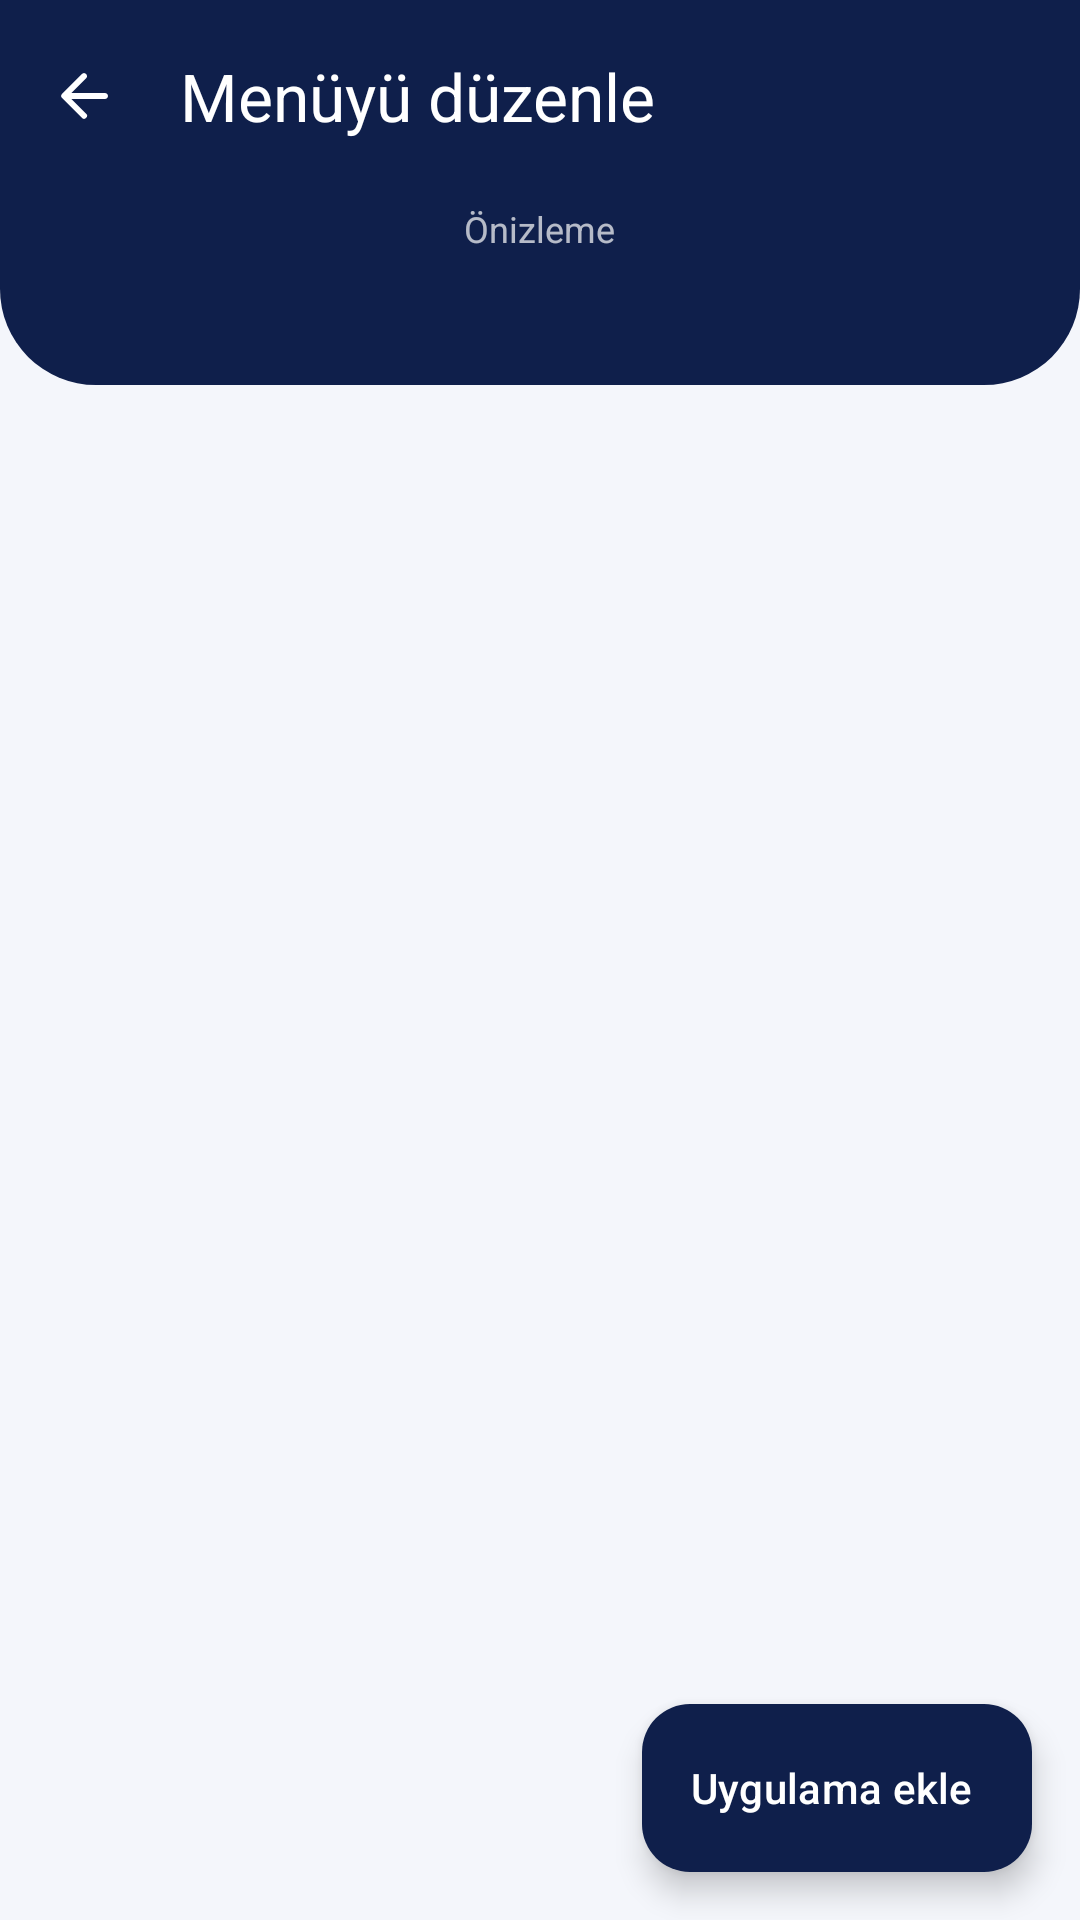

Layout XML and referenced resources for this Android screen:
<!-- AndroidManifest.xml: application theme Theme.AndroTouch -->
<!-- res/layout/activity_menu_editor.xml -->
<?xml version="1.0" encoding="utf-8"?>
<LinearLayout xmlns:android="http://schemas.android.com/apk/res/android"
    xmlns:app="http://schemas.android.com/apk/res-auto"
    xmlns:tools="http://schemas.android.com/tools"
    android:layout_width="match_parent"
    android:layout_height="match_parent"
    android:background="@color/surface"
    android:orientation="vertical">

    <com.google.android.material.appbar.MaterialToolbar
        android:id="@+id/toolbar"
        android:layout_width="match_parent"
        android:layout_height="wrap_content"
        android:background="@color/navy"
        android:minHeight="?attr/actionBarSize"
        android:theme="@style/ThemeOverlay.Material3.Dark.ActionBar"
        app:navigationIcon="@drawable/ic_back"
        app:navigationIconTint="@color/white"
        app:title="@string/editor_title"
        app:titleTextColor="@color/white" />

    
    <LinearLayout
        android:layout_width="match_parent"
        android:layout_height="wrap_content"
        android:background="@drawable/bg_header"
        android:gravity="center_horizontal"
        android:orientation="vertical"
        android:paddingTop="4dp"
        android:paddingBottom="20dp">

        <TextView
            android:layout_width="wrap_content"
            android:layout_height="wrap_content"
            android:alpha="0.7"
            android:text="@string/editor_preview"
            android:textColor="@color/white"
            android:textSize="12sp" />

        <GridLayout
            android:id="@+id/previewGrid"
            android:layout_width="wrap_content"
            android:layout_height="wrap_content"
            android:layout_marginTop="8dp"
            android:background="@drawable/bg_preview_panel"
            android:backgroundTint="@color/navy_soft"
            android:padding="8dp" />
    </LinearLayout>

    <TextView
        android:id="@+id/info"
        style="@style/AndroTouch.Body"
        android:layout_width="match_parent"
        android:layout_height="wrap_content"
        android:paddingStart="20dp"
        android:paddingTop="14dp"
        android:paddingEnd="20dp"
        android:paddingBottom="6dp"
        tools:text="Seçili: 8 / 9 · Sırayı değiştirmek için tutup sürükle" />

    <FrameLayout
        android:layout_width="match_parent"
        android:layout_height="0dp"
        android:layout_weight="1">

        <androidx.recyclerview.widget.RecyclerView
            android:id="@+id/list"
            android:layout_width="match_parent"
            android:layout_height="match_parent"
            android:clipToPadding="false"
            android:paddingStart="12dp"
            android:paddingEnd="12dp"
            android:paddingBottom="88dp" />

        <com.google.android.material.floatingactionbutton.ExtendedFloatingActionButton
            android:id="@+id/fabAddApp"
            android:layout_width="wrap_content"
            android:layout_height="wrap_content"
            android:layout_gravity="bottom|end"
            android:layout_margin="16dp"
            android:text="@string/editor_add_app"
            android:textColor="@color/white"
            app:backgroundTint="@color/navy"
            app:icon="@drawable/ic_add"
            app:iconTint="@color/white" />
    </FrameLayout>
</LinearLayout>
<!-- resources referenced by this layout -->
<resources>
  <color name="navy">#0F1F4B</color>
  <color name="navy_soft">#1B2C5C</color>
  <color name="surface">#F4F6FB</color>
  <color name="white">#FFFFFF</color>
  <!-- drawable bg_header (drawable) -->
  <?xml version="1.0" encoding="utf-8"?>
  <shape xmlns:android="http://schemas.android.com/apk/res/android" android:shape="rectangle">
      <solid android:color="@color/navy" />
      <corners android:bottomLeftRadius="32dp" android:bottomRightRadius="32dp" />
  </shape>
  <!-- drawable ic_back (drawable) -->
  <vector xmlns:android="http://schemas.android.com/apk/res/android"
      android:width="24dp" android:height="24dp"
      android:viewportWidth="24" android:viewportHeight="24">
      <path android:fillColor="@android:color/white" android:pathData="M19 11H7.83l4.88-4.88c.39-.39.39-1.03 0-1.42a.996.996 0 0 0-1.41 0l-6.59 6.59a.996.996 0 0 0 0 1.41l6.59 6.59a.996.996 0 1 0 1.41-1.41L7.83 13H19c.55 0 1-.45 1-1s-.45-1-1-1z"/>
  </vector>
  <string name="editor_add_app">Uygulama ekle</string>
  <string name="editor_preview">Önizleme</string>
  <string name="editor_title">Menüyü düzenle</string>
  <style name="AndroTouch.Body" parent="">
          <item name="android:textColor">@color/text_secondary</item>
          <item name="android:textSize">13sp</item>
      </style>
  <style name="Theme.AndroTouch" parent="Theme.AndroTouch.Base" />
  <color name="text_secondary">#5B6787</color>
  <style name="Theme.AndroTouch.Base" parent="Theme.Material3.Light.NoActionBar">
          <item name="colorPrimary">@color/navy</item>
          <item name="colorOnPrimary">@color/white</item>
          <item name="colorPrimaryContainer">@color/surface</item>
          <item name="colorOnPrimaryContainer">@color/navy</item>
          <item name="colorSecondary">@color/navy_soft</item>
          <item name="colorOnSecondary">@color/white</item>
          <item name="colorSecondaryContainer">@color/surface</item>
          <item name="colorOnSecondaryContainer">@color/navy</item>
          <item name="colorSurface">@color/white</item>
          <item name="colorOnSurface">@color/text_primary</item>
          <item name="colorOnSurfaceVariant">@color/text_secondary</item>
          <item name="colorOutline">@color/outline</item>
          <item name="android:colorBackground">@color/surface</item>
          <item name="android:statusBarColor">@color/navy</item>
          <item name="android:navigationBarColor">@color/surface</item>
          <item name="android:windowLightStatusBar">false</item>
      </style>
  <color name="text_primary">#0F1F4B</color>
  <color name="outline">#DCE2EF</color>
</resources>
